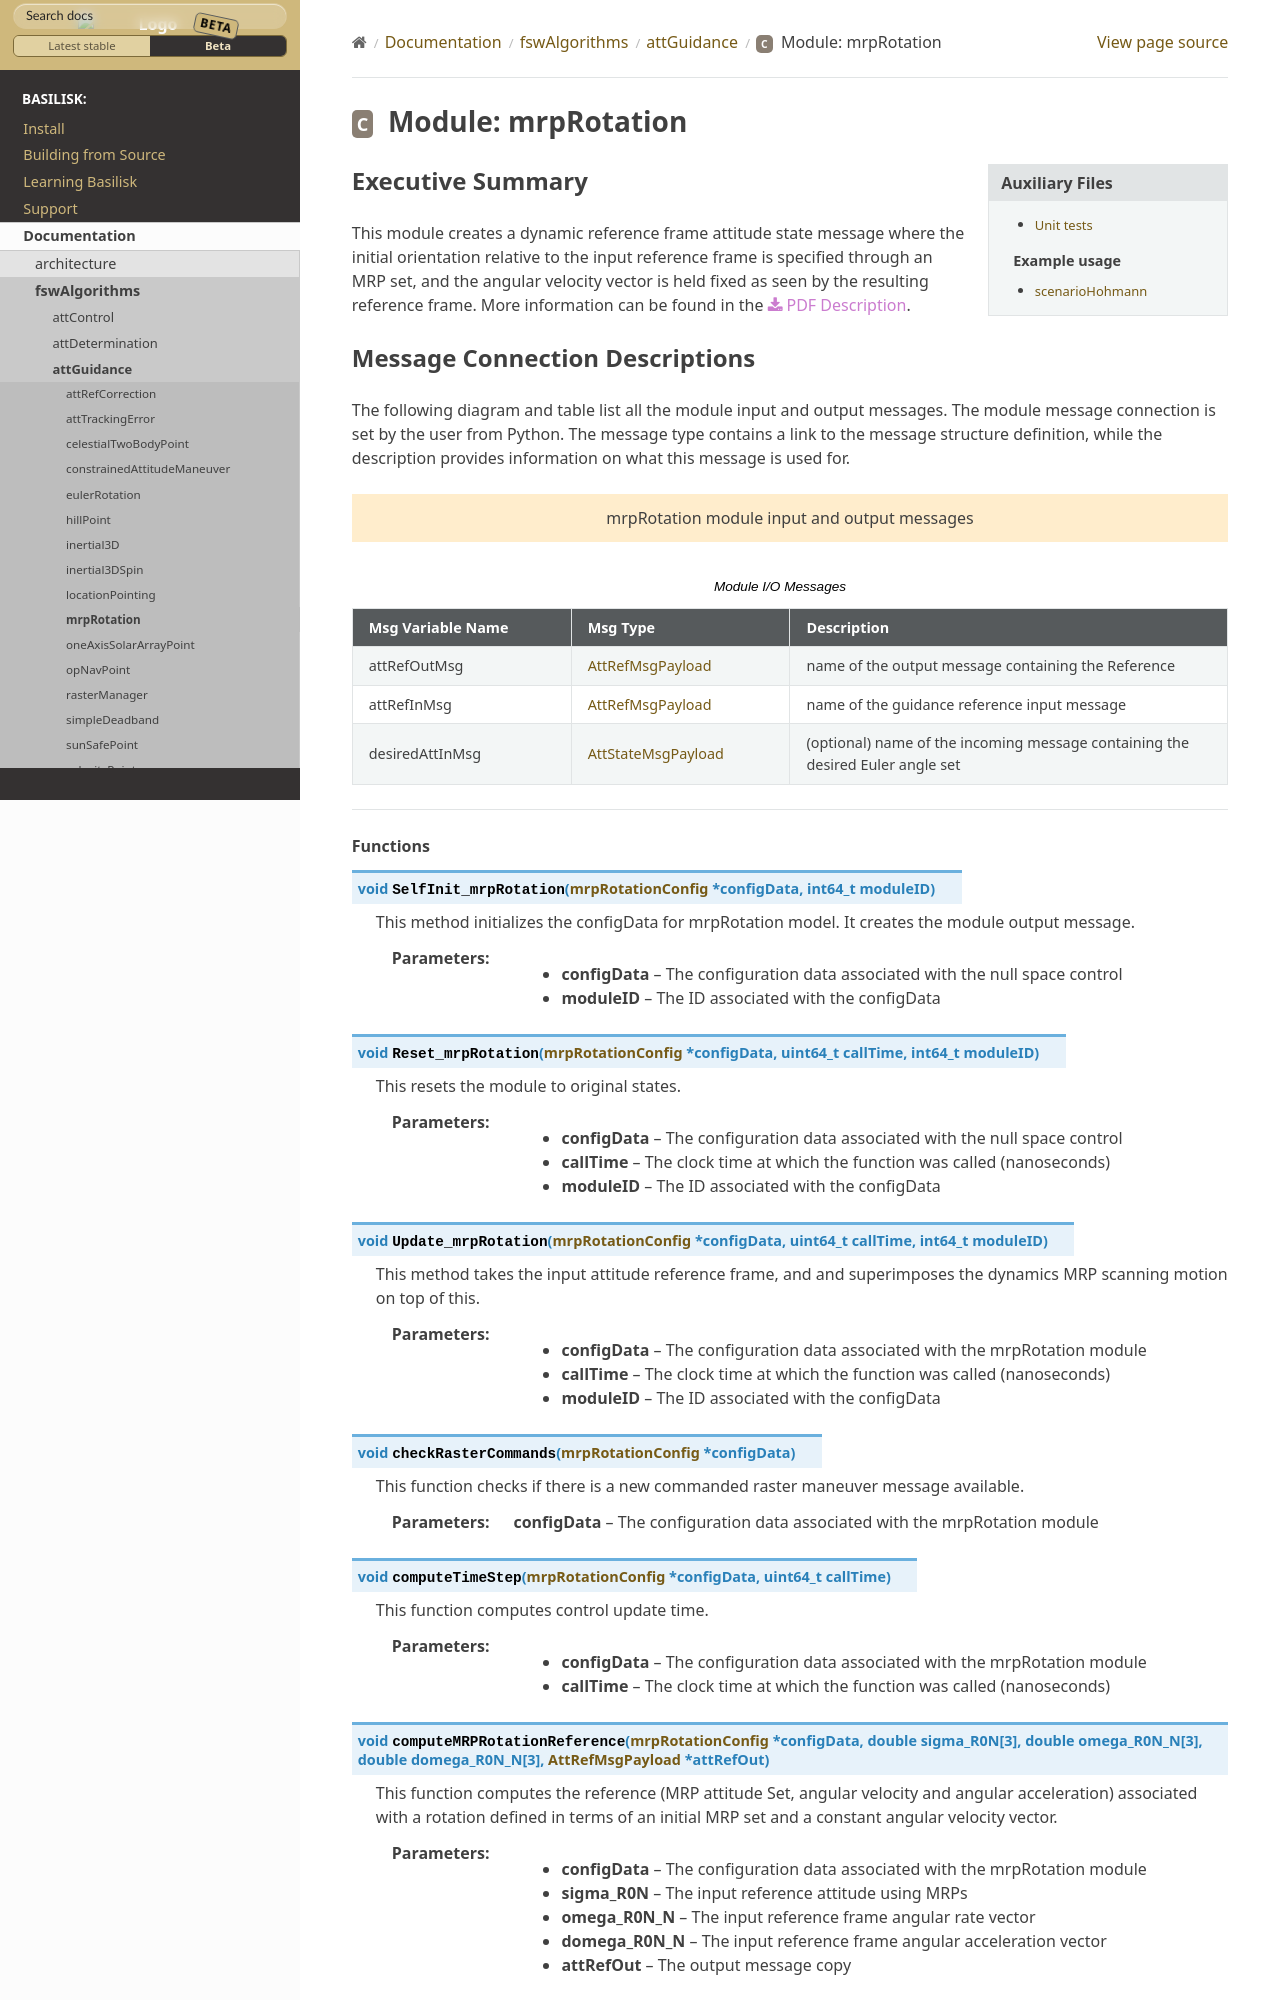

repository: AVSLab/basilisk · page: develop/Documentation/fswAlgorithms/attGuidance/mrpRotation/mrpRotation.html · generator: sphinx

Executive Summary
-----------------

This module creates a dynamic reference frame attitude state message where the initial orientation relative to the input reference frame is specified through an MRP set, and the angular velocity vector is held fixed as seen by the resulting reference frame. More information can be found in the
:download:`PDF Description </../../src/fswAlgorithms/attGuidance/mrpRotation/_Documentation/Basilisk-MRPROTATION-20180522.pdf>`.
